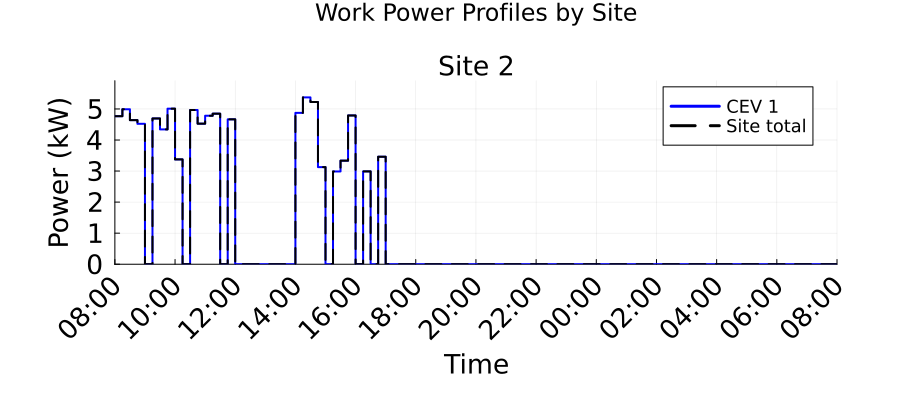

The file beside this chart, header and first rows:
Time_Period, Time_Start_Label, Time_End_Label, Site_2_Work_Power_kW, Total_Work_Power_kW
1, D1 08:00, D1 08:15, 4.766, 4.766
2, D1 08:15, D1 08:30, 4.991, 4.991
3, D1 08:30, D1 08:45, 4.639, 4.639
4, D1 08:45, D1 09:00, 4.521, 4.521
5, D1 09:00, D1 09:15, 0.0, 0.0
6, D1 09:15, D1 09:30, 4.693, 4.693
7, D1 09:30, D1 09:45, 4.342, 4.342
8, D1 09:45, D1 10:00, 5.009, 5.009
9, D1 10:00, D1 10:15, 3.374, 3.374
10, D1 10:15, D1 10:30, 0.0, 0.0
11, D1 10:30, D1 10:45, 4.965, 4.965
12, D1 10:45, D1 11:00, 4.526, 4.526
13, D1 11:00, D1 11:15, 4.781, 4.781
14, D1 11:15, D1 11:30, 4.847, 4.847
15, D1 11:30, D1 11:45, 0.0, 0.0
16, D1 11:45, D1 12:00, 4.665, 4.665
17, D1 12:00, D1 12:15, 0.0, 0.0
18, D1 12:15, D1 12:30, 0.0, 0.0
19, D1 12:30, D1 12:45, 0.0, 0.0
20, D1 12:45, D1 13:00, 0.0, 0.0
21, D1 13:00, D1 13:15, 0.0, 0.0
22, D1 13:15, D1 13:30, 0.0, 0.0
23, D1 13:30, D1 13:45, 0.0, 0.0
24, D1 13:45, D1 14:00, 0.0, 0.0
25, D1 14:00, D1 14:15, 4.874, 4.874
26, D1 14:15, D1 14:30, 5.372, 5.372
27, D1 14:30, D1 14:45, 5.224, 5.224
28, D1 14:45, D1 15:00, 3.127, 3.127
29, D1 15:00, D1 15:15, 0.0, 0.0
30, D1 15:15, D1 15:30, 2.987, 2.987
31, D1 15:30, D1 15:45, 3.334, 3.334
32, D1 15:45, D1 16:00, 4.79, 4.79
33, D1 16:00, D1 16:15, 0.0, 0.0
34, D1 16:15, D1 16:30, 2.989, 2.989
35, D1 16:30, D1 16:45, 0.0, 0.0
36, D1 16:45, D1 17:00, 3.462, 3.462
37, D1 17:00, D1 17:15, 0.0, 0.0
38, D1 17:15, D1 17:30, 0.0, 0.0
39, D1 17:30, D1 17:45, 0.0, 0.0
40, D1 17:45, D1 18:00, 0.0, 0.0
41, D1 18:00, D1 18:15, 0.0, 0.0
42, D1 18:15, D1 18:30, 0.0, 0.0
43, D1 18:30, D1 18:45, 0.0, 0.0
44, D1 18:45, D1 19:00, 0.0, 0.0
45, D1 19:00, D1 19:15, 0.0, 0.0
46, D1 19:15, D1 19:30, 0.0, 0.0
47, D1 19:30, D1 19:45, 0.0, 0.0
48, D1 19:45, D1 20:00, 0.0, 0.0
49, D1 20:00, D1 20:15, 0.0, 0.0
50, D1 20:15, D1 20:30, 0.0, 0.0
51, D1 20:30, D1 20:45, 0.0, 0.0
52, D1 20:45, D1 21:00, 0.0, 0.0
53, D1 21:00, D1 21:15, 0.0, 0.0
54, D1 21:15, D1 21:30, 0.0, 0.0
55, D1 21:30, D1 21:45, 0.0, 0.0
56, D1 21:45, D1 22:00, 0.0, 0.0
57, D1 22:00, D1 22:15, 0.0, 0.0
58, D1 22:15, D1 22:30, 0.0, 0.0
59, D1 22:30, D1 22:45, 0.0, 0.0
60, D1 22:45, D1 23:00, 0.0, 0.0
... 36 more rows
